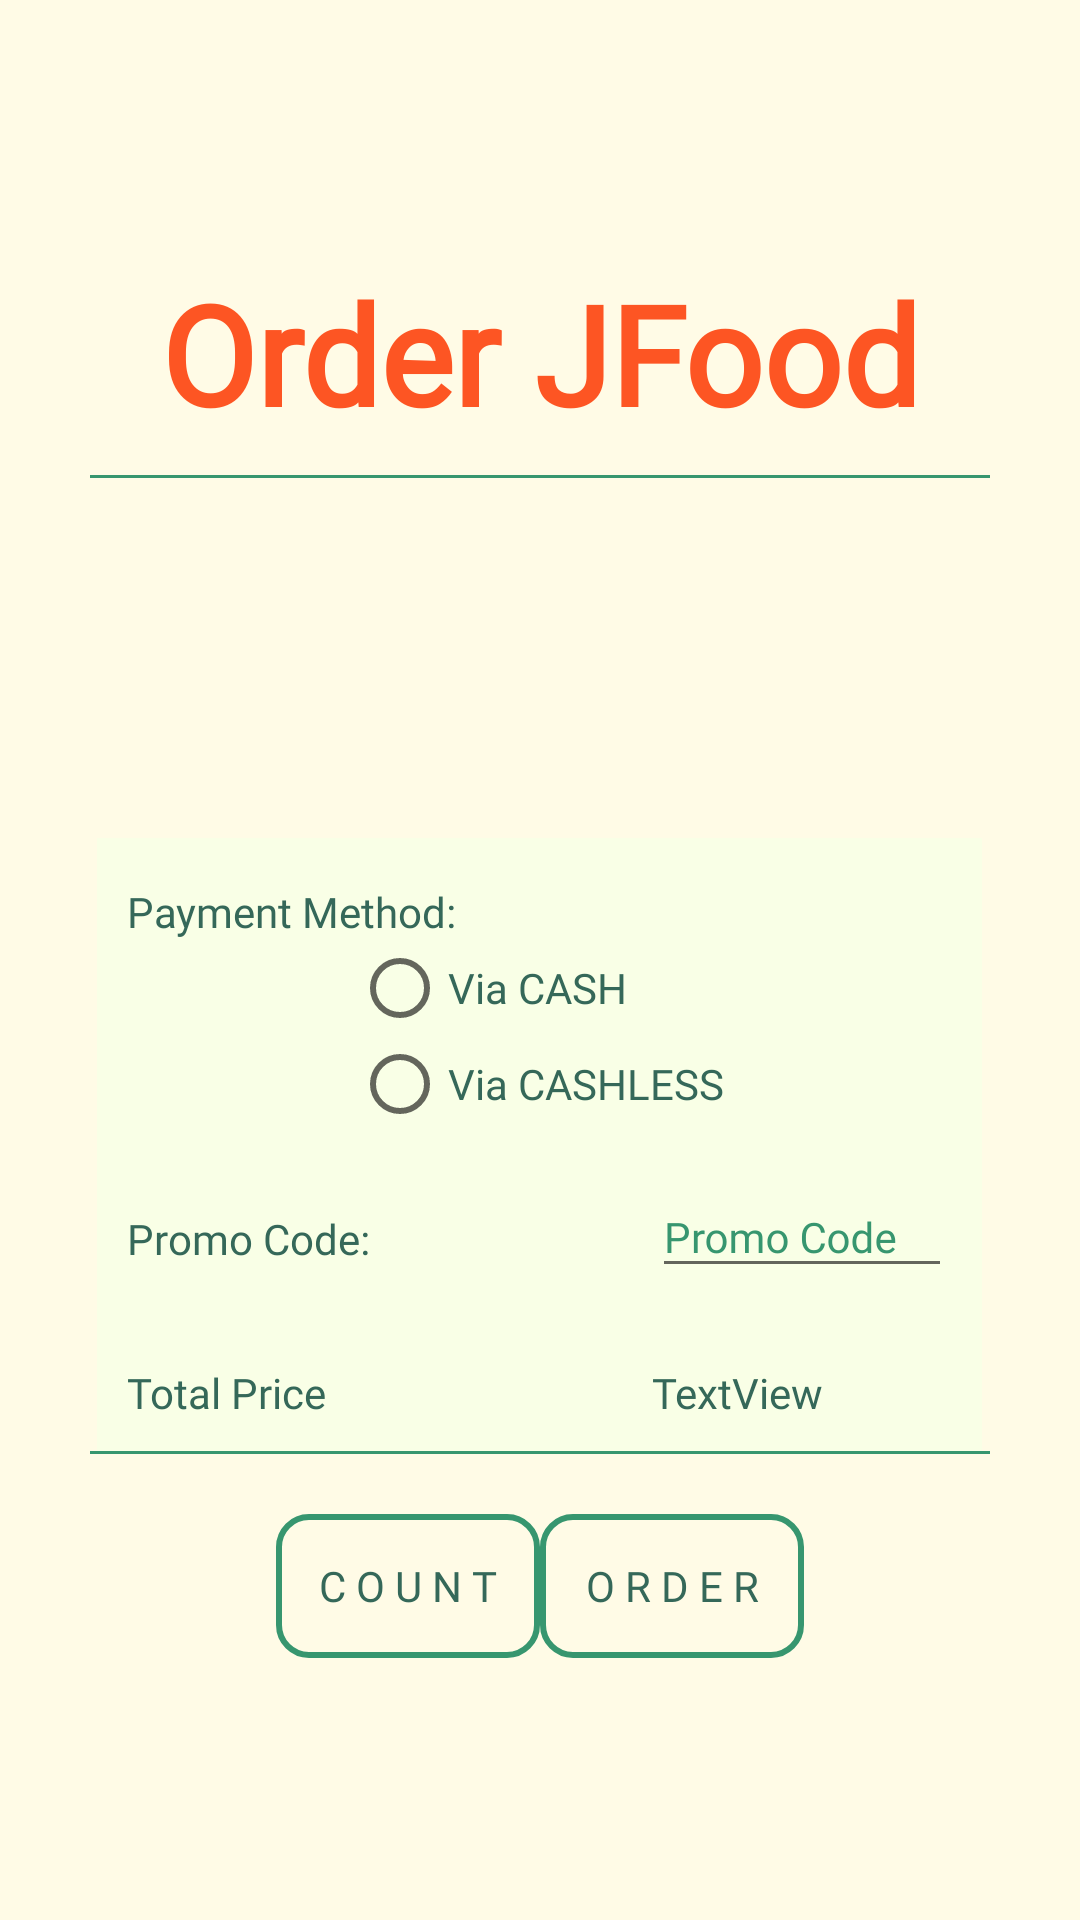

Write the Android layout XML for this screen, with the resource values it uses.
<!-- AndroidManifest.xml: application theme AppTheme -->
<!-- res/layout/activity_order.xml -->
<?xml version="1.0" encoding="utf-8"?>
<LinearLayout xmlns:android="http://schemas.android.com/apk/res/android"
    xmlns:app="http://schemas.android.com/apk/res-auto"
    xmlns:tools="http://schemas.android.com/tools"
    android:layout_width="match_parent"
    android:layout_height="match_parent"
    tools:context=".activity.OrderActivity"
    android:transitionName="orderTransition"
    android:gravity="center"
    android:orientation="vertical"
    android:theme="@style/Basil"
    android:background="@color/basilBackground">

    <TextView
        android:id="@+id/pesanan"
        android:text="Order JFood"
        android:layout_width="match_parent"
        android:layout_height="wrap_content"
        android:layout_marginBottom="10dp"
        android:textAllCaps="false"
        android:textSize="46sp"
        android:fontFamily="@font/montserrat_semi_bold"
        android:textStyle="bold"
        android:textColor="@color/basilSecondary800"
        android:textAlignment="center"/>

    <View
        android:layout_width="match_parent"
        android:layout_height="1dp"
        android:background="@color/basilPrimary500"
        android:layout_marginHorizontal="30dp"/>

    <androidx.recyclerview.widget.RecyclerView
        android:id="@+id/rvOrderList"
        android:layout_width="wrap_content"
        android:layout_height="120dp"
        android:scrollbars="vertical">
    </androidx.recyclerview.widget.RecyclerView>

    <LinearLayout
        android:layout_width="wrap_content"
        android:layout_height="wrap_content"
        android:background="@drawable/textbox"
        android:orientation="vertical">

        <LinearLayout
            android:layout_width="match_parent"
            android:layout_height="wrap_content"
            android:orientation="vertical">

            <TextView
                android:id="@+id/staticPayMethod"
                android:layout_width="wrap_content"
                android:layout_height="wrap_content"
                android:layout_marginTop="5dp"
                android:fontFamily="@font/lekton_regular"
                android:text="Payment Method:"/>
        
            <RadioGroup
                android:id="@+id/radioGroup"
                android:layout_width="wrap_content"
                android:layout_height="wrap_content"
                android:layout_marginStart="75dp">
        
                <RadioButton
                    android:id="@+id/cash"
                    android:layout_width="wrap_content"
                    android:layout_height="wrap_content"
                    android:textColor="@color/basilPrimary800"
                    android:fontFamily="@font/lekton_bold"
                    android:text="Via CASH" />
        
                <RadioButton
                    android:id="@+id/cashless"
                    android:layout_width="wrap_content"
                    android:layout_height="wrap_content"
                    android:textColor="@color/basilPrimary800"
                    android:fontFamily="@font/lekton_bold"
                    android:text="Via CASHLESS" />
            </RadioGroup>
        </LinearLayout>
    
        <LinearLayout
            android:layout_width="match_parent"
            android:layout_height="wrap_content"
            android:orientation="horizontal">
            <TextView
                android:id="@+id/textCode"
                android:layout_width="100dp"
                android:layout_height="wrap_content"
                android:layout_marginTop="5dp"
                android:fontFamily="@font/lekton_regular"
                android:text="Promo Code:" />
    
            <com.google.android.material.textfield.TextInputLayout
                android:id="@+id/promo_code"
                android:layout_width="100dp"
                android:layout_height="wrap_content"
                android:layout_marginStart="75dp"
                android:layout_marginTop="5dp"
                app:errorEnabled="true">
                <com.google.android.material.textfield.TextInputEditText
                    android:layout_width="100dp"
                    android:layout_height="wrap_content"
                    android:hint="Promo Code"
                    android:inputType="textPersonName"
                    android:textColor="@color/basilPrimary800"
                    android:fontFamily="@font/lekton_bold"
                    android:textSize="14sp"/>

            </com.google.android.material.textfield.TextInputLayout>
        </LinearLayout>

        <LinearLayout
            android:layout_width="match_parent"
            android:layout_height="wrap_content"
            android:orientation="horizontal">
            <TextView
                android:id="@+id/staticTotalPrice"
                android:layout_width="100dp"
                android:layout_height="wrap_content"
                android:layout_marginTop="5dp"
                android:fontFamily="@font/lekton_regular"
                android:text="Total Price"/>
    
            <TextView
                android:id="@+id/total_price"
                android:layout_width="100dp"
                android:layout_height="wrap_content"
                android:layout_marginStart="75dp"
                android:layout_marginTop="5dp"
                android:fontFamily="@font/lekton_bold"
                android:text="TextView"/>
        </LinearLayout>
    </LinearLayout>
    <View
        android:layout_width="match_parent"
        android:layout_height="1dp"
        android:background="@color/basilPrimary500"
        android:layout_marginHorizontal="30dp"/>

    <LinearLayout
        android:layout_width="match_parent"
        android:layout_height="wrap_content"
        android:orientation="horizontal"
        android:gravity="center"
        android:layout_marginTop="20dp">

        <Button
            android:id="@+id/hitung"
            android:layout_width="wrap_content"
            android:layout_height="wrap_content"
            android:background="@drawable/button_accept"
            android:foreground="?selectableItemBackgroundBorderless"
            android:fontFamily="@font/montserrat_medium"
            android:clickable="true"
            android:text=" C O U N T "/>

        <Button
            android:id="@+id/pesan"
            android:layout_width="wrap_content"
            android:layout_height="wrap_content"
            android:background="@drawable/button_accept"
            android:foreground="?selectableItemBackgroundBorderless"
            android:fontFamily="@font/montserrat_medium"
            android:clickable="true"
            android:text=" O R D E R "/>
    </LinearLayout>

</LinearLayout>
<!-- resources referenced by this layout -->
<resources>
  <color name="basilBackground">#FFFBE6</color>
  <color name="basilPrimary500">#37966F</color>
  <color name="basilPrimary800">#356859</color>
  <color name="basilSecondary800">#FD5523</color>
  <!-- drawable button_accept (drawable) -->
  <?xml version="1.0" encoding="utf-8"?>
  <shape xmlns:android="http://schemas.android.com/apk/res/android" android:shape="rectangle">
      <stroke android:color="@color/basilPrimary500" android:width="2dp"/>
      <corners android:radius="10dp"/>
  </shape>
  <!-- drawable textbox (drawable) -->
  <?xml version="1.0" encoding="utf-8"?>
  <shape xmlns:android="http://schemas.android.com/apk/res/android" android:shape="rectangle">
      <padding android:right="10dp"
          android:left="10dp"
          android:bottom="10dp"
          android:top="10dp"/>
      <solid android:color="@color/basilBackgroundGreen"/>
  </shape>
  <style name="Basil" parent="Theme.AppCompat.Light">
          <item name="colorPrimary">@color/basilPrimary500</item>
          <item name="colorPrimaryDark">@color/basilPrimary800</item>
          <item name="colorSecondary">@color/basilSecondary800</item>
          <item name="android:textColor">@color/basilPrimary800</item>
          <item name="android:textColorHint">@color/basilPrimary500</item>
          <item name="android:actionMenuTextColor">@color/basilPrimary800</item>
          <item name="colorControlHighlight">@color/basilBackgroundDarker</item>
          <item name="android:windowActivityTransitions">true</item>
      </style>
  <style name="AppTheme" parent="Theme.AppCompat.Light">
          
          <item name="colorPrimary">@color/basilBackground</item>
          <item name="colorPrimaryDark">@color/basilBackgroundDark</item>
          <item name="colorAccent">@color/basilSecondary800</item>
          <item name="android:textColor">@color/basilPrimary500</item>
          <item name="android:actionMenuTextColor">@color/basilPrimary800</item>
          <item name="android:textColorPrimary">@color/basilPrimary800</item>
          <item name="android:titleTextAppearance">@style/ActionBar</item>
          <item name="android:windowActivityTransitions">true</item>
      </style>
  <color name="basilBackgroundGreen">#f9ffe6</color>
  <color name="basilBackgroundDarker">#29302e</color>
  <color name="basilBackgroundDark">#d6d0ae</color>
  <style name="ActionBar" parent="android:TextAppearance">
          <item name="fontFamily">@font/lekton_bold</item>
      </style>
</resources>
